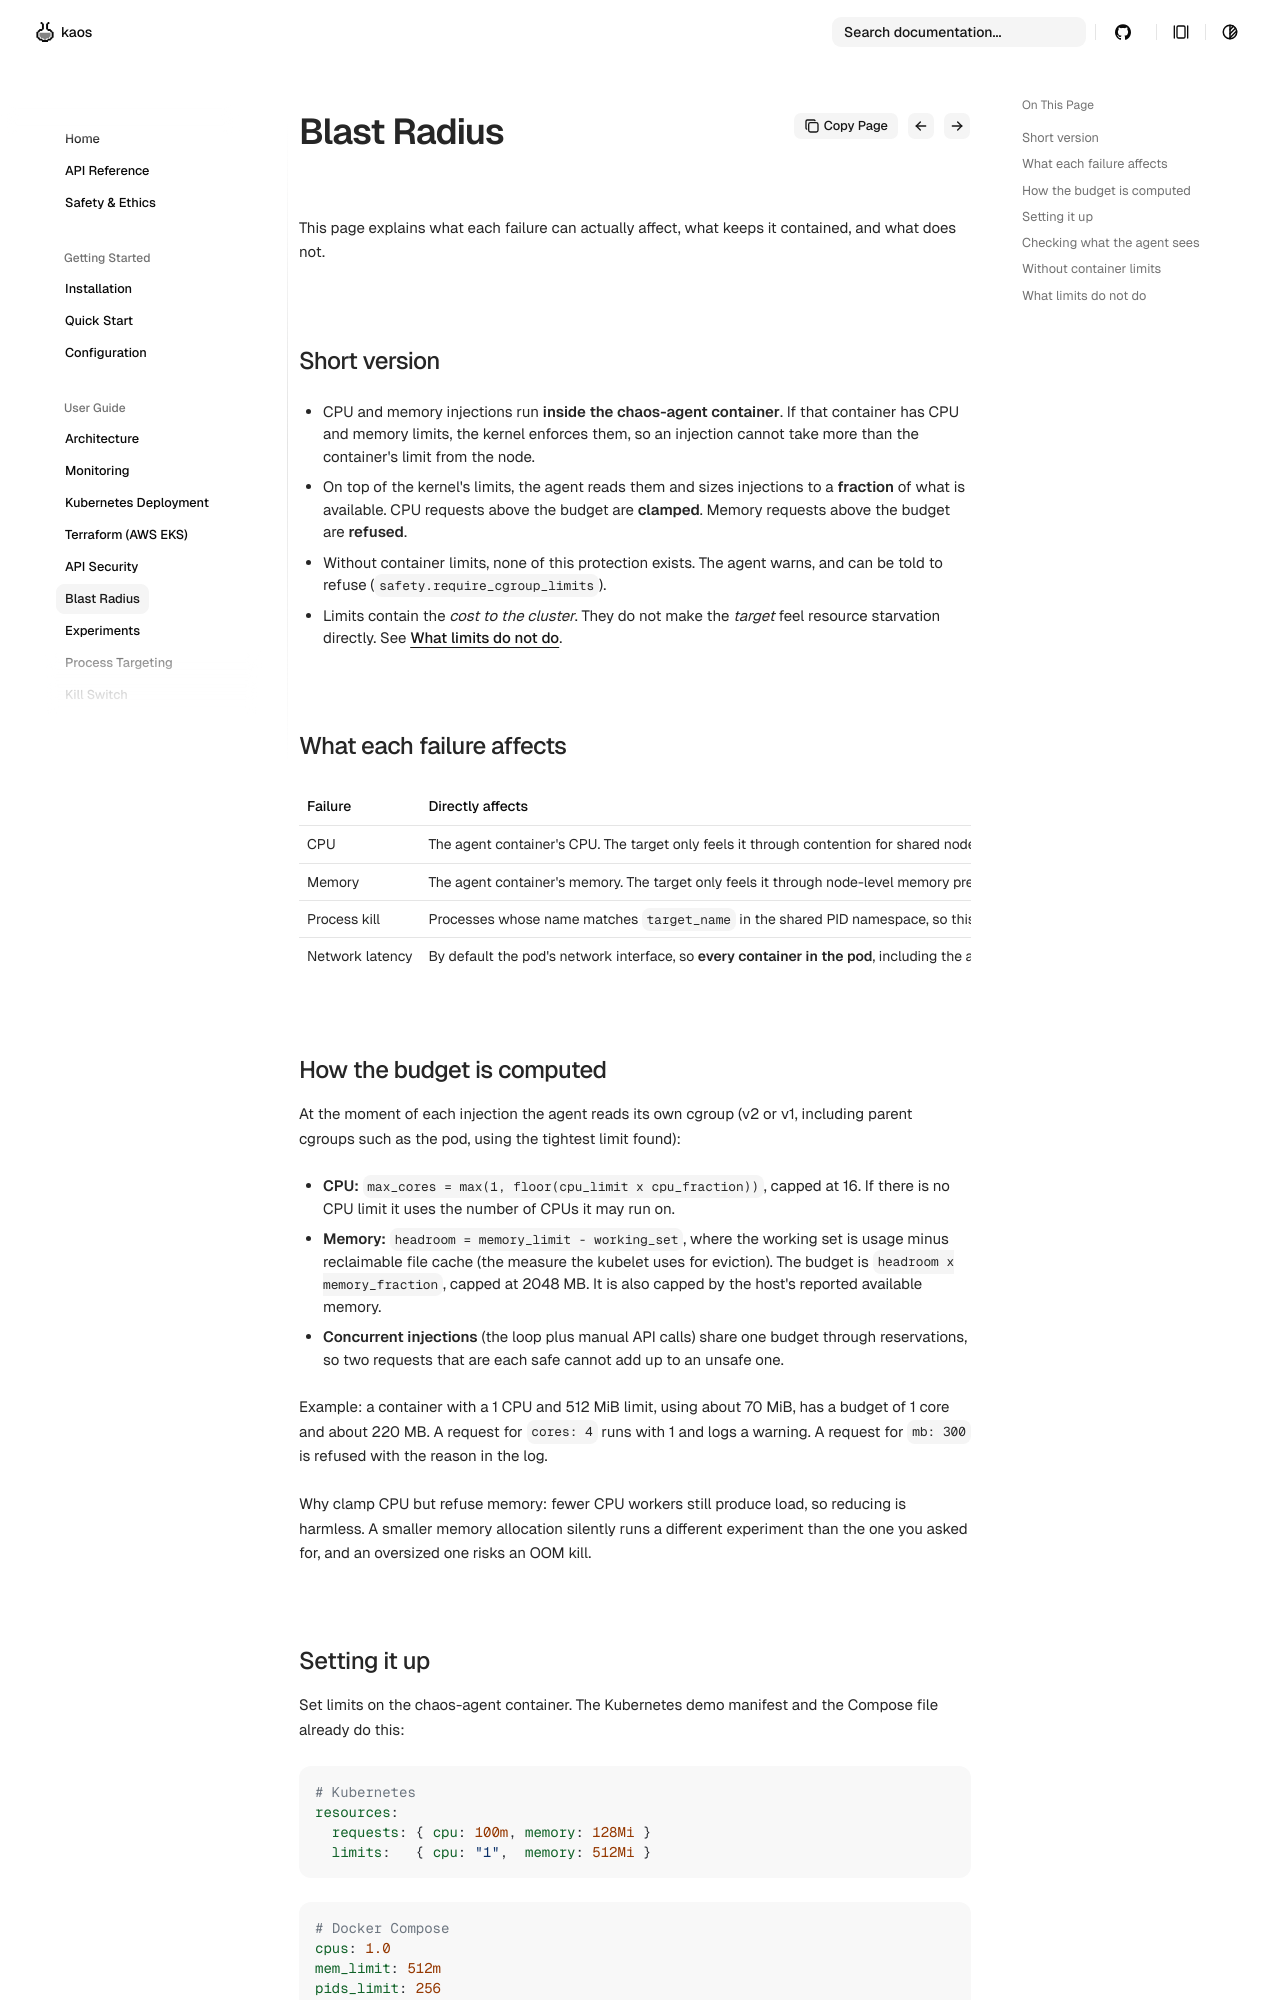

repository: othaime-en/py-chaos-agent · page: user-guide/blast-radius/index.html · generator: mkdocs

# Blast Radius and Resource Limits

This page explains what each failure can actually affect, what keeps it
contained, and what does not.

## Short version

- CPU and memory injections run **inside the chaos-agent container**. If that
  container has CPU and memory limits, the kernel enforces them, so an injection
  cannot take more than the container's limit from the node.
- On top of the kernel's limits, the agent reads them and sizes injections to a
  **fraction** of what is available. CPU requests above the budget are
  **clamped**. Memory requests above the budget are **refused**.
- Without container limits, none of this protection exists. The agent warns, and
  can be told to refuse (`safety.require_cgroup_limits`).
- Limits contain the *cost to the cluster*. They do not make the *target* feel
  resource starvation directly. See [What limits do not do](#what-limits-do-not-do).

## What each failure affects

| Failure | Directly affects | Bounded by |
| --- | --- | --- |
| CPU | The agent container's CPU. The target only feels it through contention for shared node CPU. | Container CPU limit x `cpu_fraction` (at least 1 core), then the hard ceiling of 16 cores |
| Memory | The agent container's memory. The target only feels it through node-level memory pressure. | Free memory under the container limit x `memory_fraction`, then the hard ceiling of 2048 MB |
| Process kill | Processes whose name matches `target_name` in the shared PID namespace, so this pod only | Name validation and the critical-process list. Not a resource limit. |
| Network latency | By default the pod's network interface, so **every container in the pod**, including the agent's own API and the Kubernetes probes. With `destinations` set, **only traffic to those destinations** (see [Delaying one dependency](../getting-started/configuration.md#destinations)) | `delay_ms` up to 10000, `duration_seconds` up to 300, validated interface name, and for destinations: no loopback, link-local or multicast, nothing wider than /16 (IPv4) or /48 (IPv6) |
